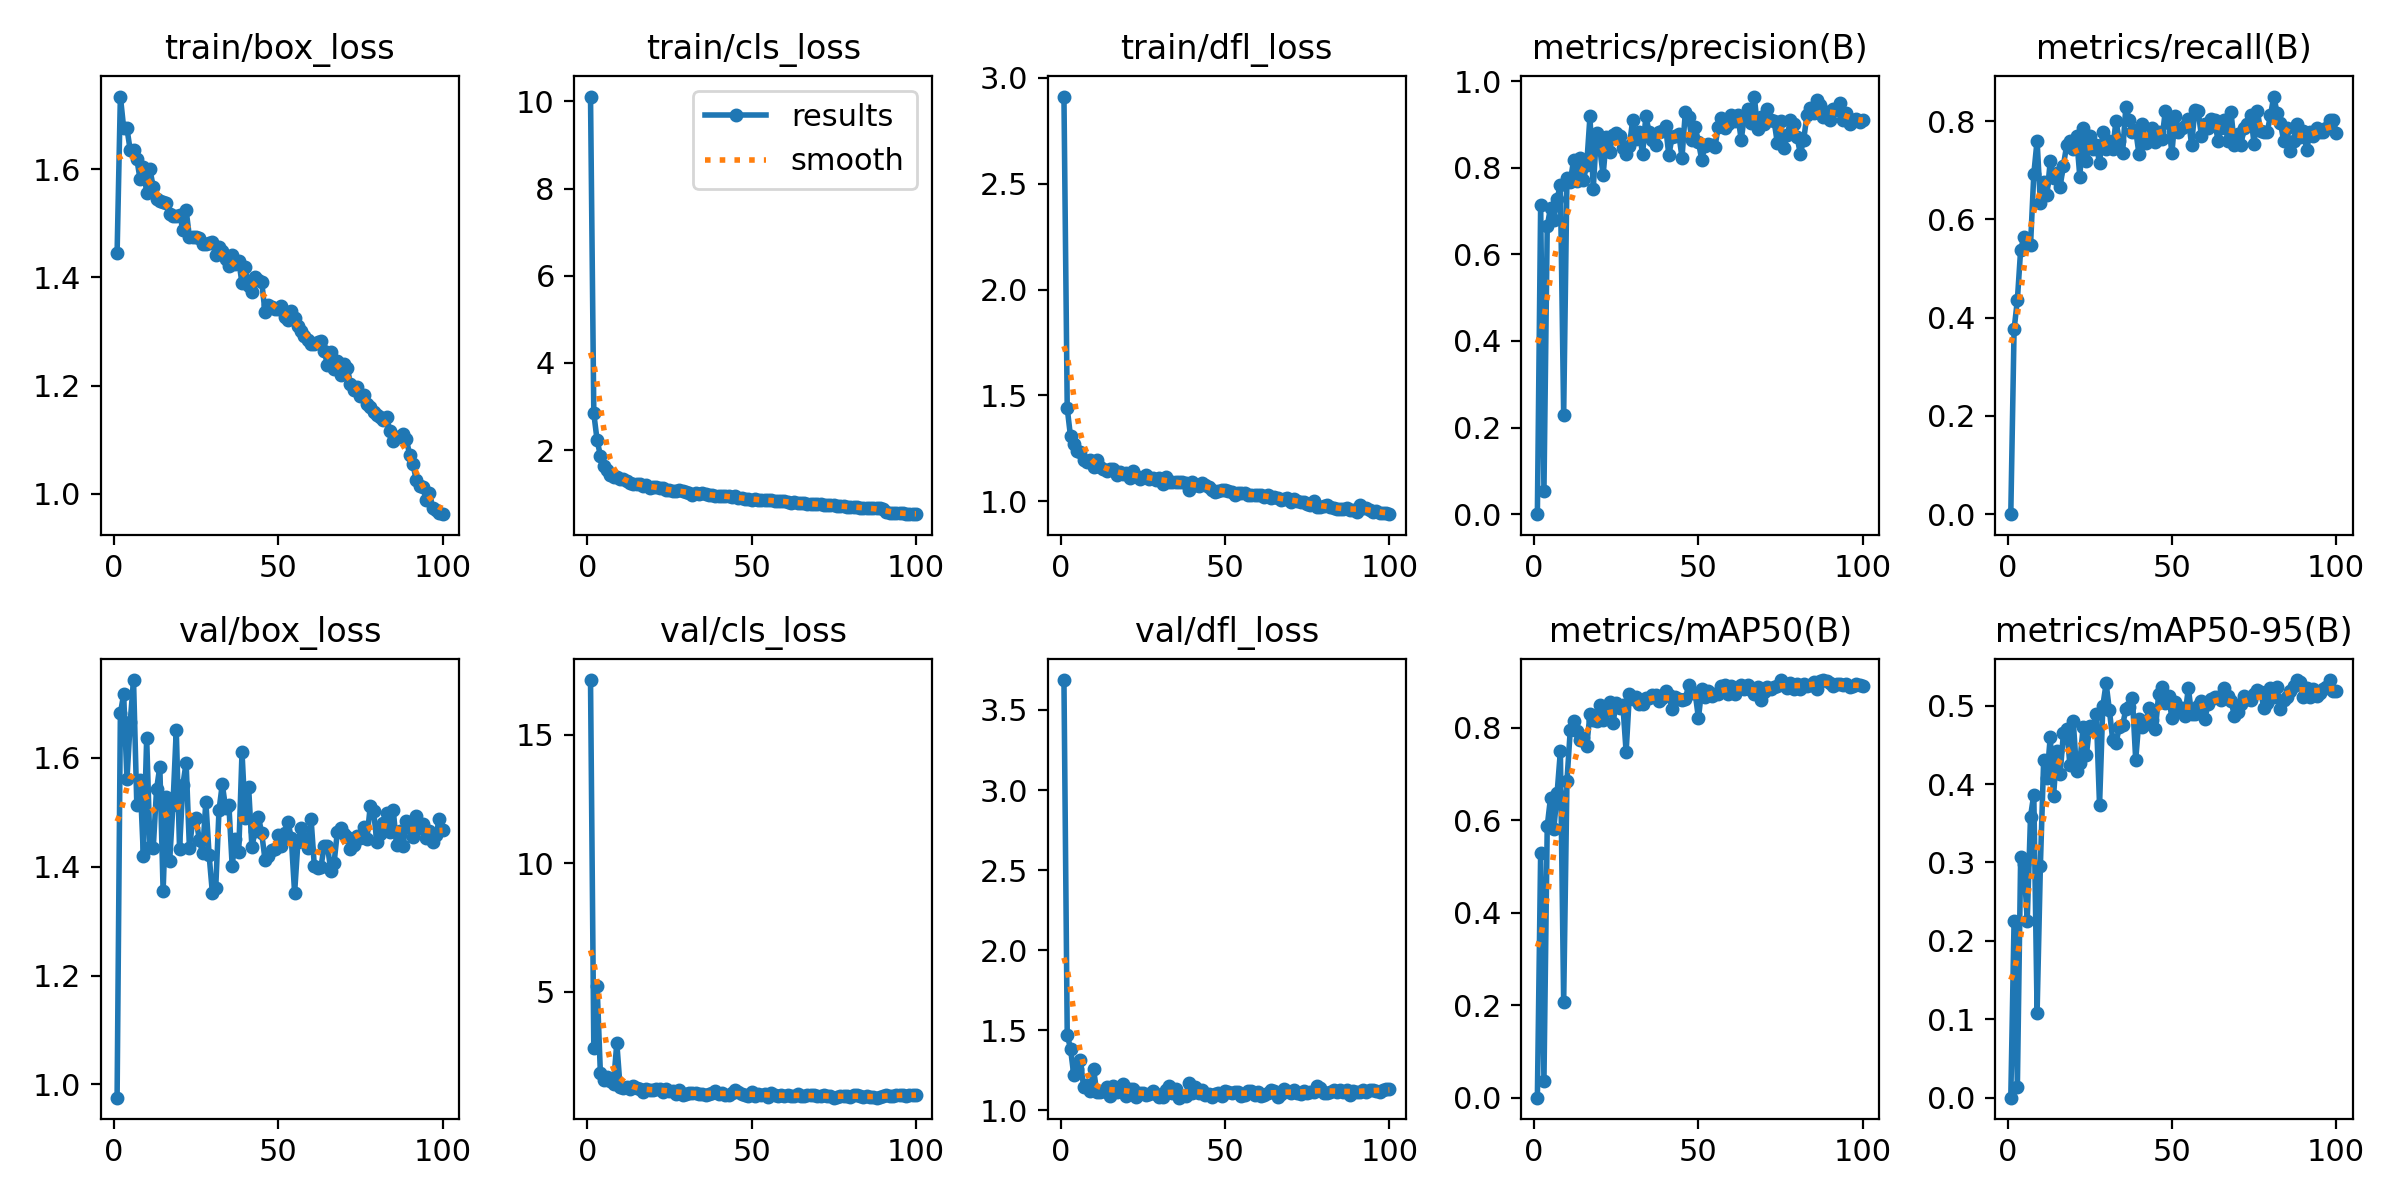

The file beside this chart, header and first rows:
epoch, time, train/box_loss, train/cls_loss, train/dfl_loss, metrics/precision(B), metrics/recall(B), metrics/mAP50(B), metrics/mAP50-95(B), val/box_loss, val/cls_loss, val/dfl_loss, lr/pg0, lr/pg1, lr/pg2
1, 27.11, 1.445, 10.11, 2.911, 0, 0, 0, 0, 0.9755, 17.14, 3.687, 0.0006579, 0.0006579, 0.0006579
2, 38.68, 1.734, 2.838, 1.44, 0.7144, 0.3761, 0.5291, 0.2258, 1.682, 2.789, 1.472, 0.001311, 0.001311, 0.001311
3, 48.05, 1.676, 2.227, 1.306, 0.05287, 0.4359, 0.03662, 0.01404, 1.717, 5.237, 1.384, 0.001952, 0.001952, 0.001952
4, 54.12, 1.675, 1.873, 1.272, 0.6647, 0.5385, 0.5871, 0.3068, 1.561, 1.833, 1.219, 0.001941, 0.001941, 0.001941
5, 61.13, 1.635, 1.644, 1.24, 0.7082, 0.5641, 0.649, 0.2981, 1.667, 1.563, 1.259, 0.001921, 0.001921, 0.001921
6, 68.34, 1.635, 1.543, 1.233, 0.6791, 0.547, 0.5815, 0.2258, 1.743, 1.687, 1.314, 0.001901, 0.001901, 0.001901
7, 75.31, 1.619, 1.435, 1.197, 0.7281, 0.547, 0.6583, 0.3586, 1.513, 1.522, 1.143, 0.001881, 0.001881, 0.001881
8, 83.69, 1.581, 1.383, 1.187, 0.7607, 0.6923, 0.7494, 0.3866, 1.56, 1.42, 1.159, 0.001861, 0.001861, 0.001861
9, 94.71, 1.604, 1.376, 1.196, 0.229, 0.7607, 0.2069, 0.1082, 1.419, 3.004, 1.123, 0.001842, 0.001842, 0.001842
10, 104.7, 1.556, 1.331, 1.164, 0.7768, 0.6325, 0.6855, 0.296, 1.637, 1.277, 1.257, 0.001822, 0.001822, 0.001822
11, 115.1, 1.599, 1.345, 1.194, 0.7667, 0.6752, 0.7945, 0.4304, 1.435, 1.263, 1.111, 0.001802, 0.001802, 0.001802
12, 126.2, 1.567, 1.286, 1.164, 0.8173, 0.6496, 0.8147, 0.4079, 1.434, 1.305, 1.112, 0.001782, 0.001782, 0.001782
13, 133.2, 1.546, 1.24, 1.154, 0.7687, 0.7179, 0.7942, 0.4603, 1.542, 1.197, 1.12, 0.001762, 0.001762, 0.001762
14, 139.6, 1.541, 1.226, 1.145, 0.8223, 0.6838, 0.7727, 0.3846, 1.584, 1.31, 1.143, 0.001743, 0.001743, 0.001743
15, 146.8, 1.539, 1.217, 1.151, 0.7718, 0.6937, 0.7776, 0.4423, 1.355, 1.234, 1.092, 0.001723, 0.001723, 0.001723
16, 153.7, 1.537, 1.214, 1.151, 0.8059, 0.6667, 0.7601, 0.4123, 1.529, 1.207, 1.153, 0.001703, 0.001703, 0.001703
17, 160.6, 1.518, 1.181, 1.127, 0.9184, 0.7094, 0.8292, 0.4645, 1.411, 1.106, 1.116, 0.001683, 0.001683, 0.001683
18, 170.5, 1.514, 1.198, 1.138, 0.7519, 0.7513, 0.8167, 0.4706, 1.514, 1.224, 1.123, 0.001663, 0.001663, 0.001663
19, 182.3, 1.514, 1.139, 1.128, 0.881, 0.7594, 0.8152, 0.4239, 1.651, 1.176, 1.163, 0.001644, 0.001644, 0.001644
20, 192.9, 1.516, 1.161, 1.134, 0.8447, 0.7436, 0.8505, 0.4804, 1.433, 1.155, 1.092, 0.001624, 0.001624, 0.001624
21, 203.3, 1.488, 1.156, 1.11, 0.7828, 0.7692, 0.8162, 0.4166, 1.55, 1.204, 1.134, 0.001604, 0.001604, 0.001604
22, 212.5, 1.524, 1.135, 1.145, 0.87, 0.6867, 0.8388, 0.4271, 1.591, 1.203, 1.131, 0.001584, 0.001584, 0.001584
23, 218.3, 1.475, 1.127, 1.12, 0.8373, 0.7863, 0.8566, 0.4727, 1.435, 1.104, 1.083, 0.001564, 0.001564, 0.001564
24, 224.9, 1.474, 1.073, 1.108, 0.8763, 0.7179, 0.8104, 0.4374, 1.484, 1.223, 1.105, 0.001545, 0.001545, 0.001545
25, 232.1, 1.474, 1.074, 1.116, 0.8793, 0.7692, 0.8539, 0.4741, 1.489, 1.128, 1.108, 0.001525, 0.001525, 0.001525
26, 239.3, 1.472, 1.071, 1.124, 0.8732, 0.7436, 0.8422, 0.4702, 1.45, 1.118, 1.098, 0.001505, 0.001505, 0.001505
27, 246.6, 1.462, 1.068, 1.105, 0.8459, 0.7509, 0.8505, 0.4894, 1.425, 1.023, 1.102, 0.001485, 0.001485, 0.001485
28, 257.5, 1.462, 1.076, 1.112, 0.831, 0.7147, 0.7477, 0.373, 1.519, 1.181, 1.119, 0.001465, 0.001465, 0.001465
29, 268.6, 1.464, 1.055, 1.103, 0.8506, 0.7778, 0.8741, 0.4998, 1.421, 0.9832, 1.101, 0.001446, 0.001446, 0.001446
30, 280.7, 1.465, 1.032, 1.11, 0.9109, 0.7436, 0.8613, 0.5284, 1.351, 1.031, 1.085, 0.001426, 0.001426, 0.001426
31, 292.2, 1.441, 1.014, 1.084, 0.866, 0.7607, 0.8675, 0.4939, 1.36, 1.053, 1.083, 0.001406, 0.001406, 0.001406
32, 299.4, 1.457, 0.9788, 1.115, 0.8823, 0.7436, 0.8513, 0.4564, 1.504, 1.062, 1.127, 0.001386, 0.001386, 0.001386
33, 306.2, 1.45, 1.021, 1.091, 0.8314, 0.8005, 0.8524, 0.4524, 1.552, 1.06, 1.153, 0.001366, 0.001366, 0.001366
34, 313.3, 1.434, 0.9987, 1.089, 0.9188, 0.7607, 0.8645, 0.4725, 1.508, 1.009, 1.108, 0.001347, 0.001347, 0.001347
35, 320.3, 1.421, 1.003, 1.091, 0.8824, 0.735, 0.8636, 0.4749, 1.514, 1.025, 1.135, 0.001327, 0.001327, 0.001327
36, 327.5, 1.441, 0.9911, 1.09, 0.8638, 0.8291, 0.8708, 0.4953, 1.402, 0.9954, 1.079, 0.001307, 0.001307, 0.001307
37, 336.6, 1.424, 0.9717, 1.093, 0.8519, 0.8034, 0.8719, 0.4984, 1.451, 1.03, 1.087, 0.001287, 0.001287, 0.001287
38, 347.5, 1.431, 0.9712, 1.087, 0.8834, 0.7773, 0.8585, 0.5095, 1.426, 1.051, 1.086, 0.001267, 0.001267, 0.001267
39, 359.1, 1.389, 0.954, 1.054, 0.884, 0.7812, 0.864, 0.4309, 1.61, 1.144, 1.172, 0.001248, 0.001248, 0.001248
40, 369.9, 1.419, 0.9467, 1.09, 0.8956, 0.7329, 0.8803, 0.4827, 1.489, 1.017, 1.111, 0.001228, 0.001228, 0.001228
41, 379.2, 1.383, 0.9427, 1.079, 0.8288, 0.7949, 0.8702, 0.4729, 1.547, 1.041, 1.143, 0.001208, 0.001208, 0.001208
42, 385.4, 1.372, 0.9342, 1.072, 0.8719, 0.7559, 0.8399, 0.4763, 1.437, 0.9749, 1.106, 0.001188, 0.001188, 0.001188
43, 391.9, 1.4, 0.9462, 1.086, 0.8731, 0.7607, 0.8664, 0.4973, 1.465, 0.9676, 1.125, 0.001168, 0.001168, 0.001168
44, 399.1, 1.395, 0.9163, 1.076, 0.8788, 0.7863, 0.8616, 0.4819, 1.492, 1.039, 1.096, 0.001149, 0.001149, 0.001149
45, 406, 1.391, 0.9392, 1.07, 0.8237, 0.7587, 0.861, 0.4707, 1.461, 1.156, 1.104, 0.001129, 0.001129, 0.001129
46, 413.4, 1.336, 0.8889, 1.053, 0.9277, 0.7778, 0.8615, 0.5154, 1.413, 1.094, 1.085, 0.001109, 0.001109, 0.001109
47, 424.3, 1.35, 0.9024, 1.047, 0.9179, 0.7641, 0.8919, 0.5238, 1.42, 0.9964, 1.105, 0.001089, 0.001089, 0.001089
48, 435.3, 1.345, 0.8824, 1.051, 0.8642, 0.8205, 0.8763, 0.5028, 1.432, 0.9901, 1.108, 0.001069, 0.001069, 0.001069
49, 446.5, 1.342, 0.8838, 1.054, 0.8945, 0.7972, 0.8754, 0.513, 1.433, 0.9215, 1.087, 0.00105, 0.00105, 0.00105
50, 458.1, 1.342, 0.8635, 1.054, 0.8598, 0.735, 0.8207, 0.4839, 1.457, 1.111, 1.121, 0.00103, 0.00103, 0.00103
51, 465.3, 1.348, 0.8804, 1.048, 0.8185, 0.8097, 0.8844, 0.5048, 1.438, 0.9491, 1.117, 0.00101, 0.00101, 0.00101
52, 471.7, 1.327, 0.852, 1.043, 0.8512, 0.7778, 0.8675, 0.495, 1.462, 1.019, 1.105, 0.0009902, 0.0009902, 0.0009902
53, 479.1, 1.322, 0.8485, 1.032, 0.8543, 0.7863, 0.8801, 0.4974, 1.482, 0.9807, 1.114, 0.0009704, 0.0009704, 0.0009704
54, 486.3, 1.338, 0.8534, 1.037, 0.8525, 0.7904, 0.8696, 0.4868, 1.452, 0.9995, 1.116, 0.0009506, 0.0009506, 0.0009506
55, 494, 1.326, 0.8528, 1.04, 0.847, 0.8045, 0.8741, 0.5226, 1.352, 0.8985, 1.088, 0.0009308, 0.0009308, 0.0009308
56, 504.4, 1.309, 0.8508, 1.038, 0.8941, 0.7521, 0.8729, 0.4889, 1.445, 1.052, 1.094, 0.000911, 0.000911, 0.000911
57, 516.3, 1.302, 0.82, 1.028, 0.9146, 0.8237, 0.8915, 0.4889, 1.471, 0.9639, 1.122, 0.0008912, 0.0008912, 0.0008912
58, 526.7, 1.292, 0.8407, 1.032, 0.8923, 0.8205, 0.8936, 0.4995, 1.451, 0.9453, 1.123, 0.0008714, 0.0008714, 0.0008714
59, 537, 1.285, 0.823, 1.031, 0.8999, 0.7692, 0.8739, 0.5054, 1.435, 0.9812, 1.094, 0.0008516, 0.0008516, 0.0008516
60, 544.9, 1.276, 0.8253, 1.031, 0.9207, 0.7941, 0.891, 0.4828, 1.489, 0.9498, 1.115, 0.0008318, 0.0008318, 0.0008318
... 40 more rows
